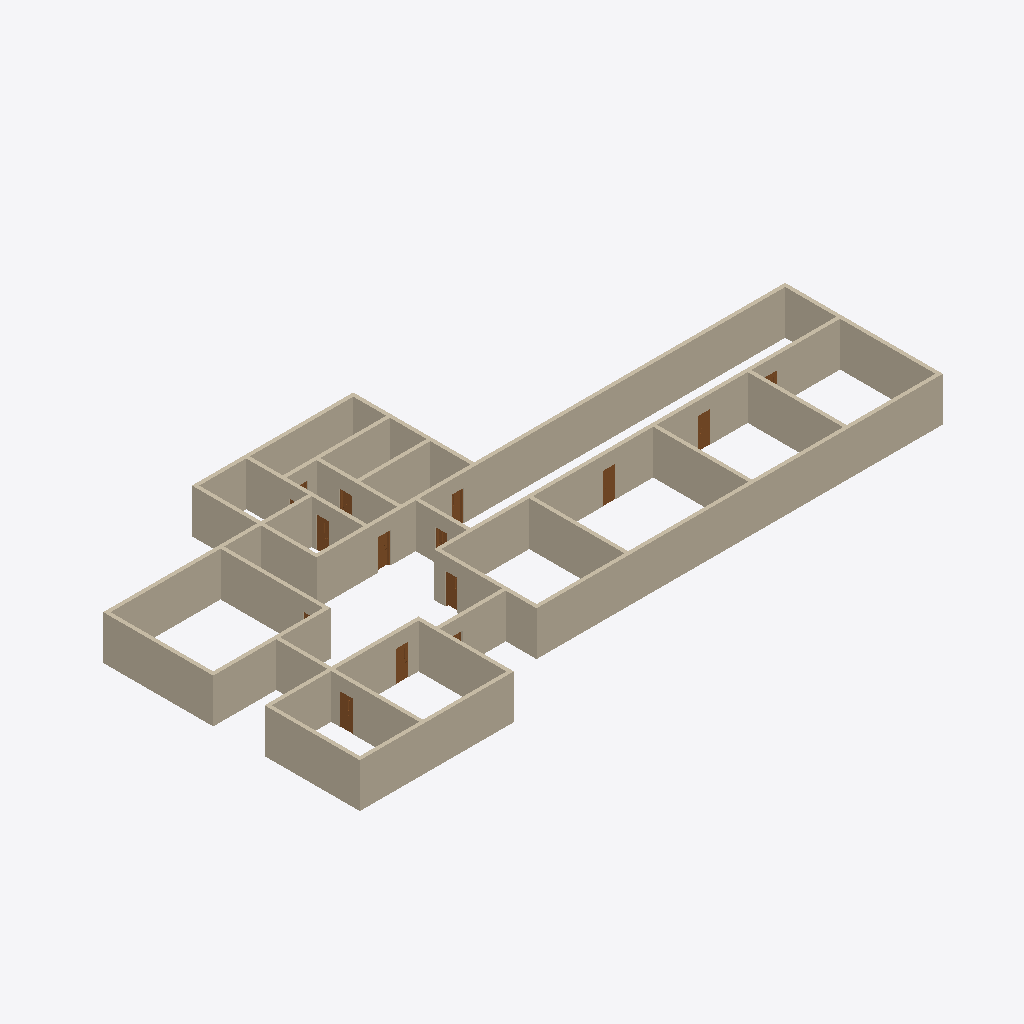
Isometric view of an IFC building model (IFC-SPF (STEP), schema IFC4X3, length unit millimetre), seen from the south-west, elements coloured by IFC class: 29 walls (beige), 13 doors (brown).
Extent 42.7 m × 21.9 m × 3.0 m (x, y, z). Storeys (2): L1 at 0.00 m; L2 at 3.00 m. Elements (44): 29 IfcWall, 15 IfcDoor.

HEADER;
FILE_DESCRIPTION(('ViewDefinition [CoordinationView]','RevitIdentifiers [ContentGUID: cbb0ae2e-6350-4225-8ca4-af668662c38d, VersionGUID: b4fcd8c9-e7c7-41a7-958e-a923cf9b0155, NumberOfSaves: 49]','CoordinateReference [CoordinateBase: Shared Coordinates]'),'2;1');
FILE_NAME('02_00_008.ifc','2026-01-19T15:47:55+01:00',(''),(''),'ODA SDAI 24.6','Autodesk Revit 24.3.30.11 (ENU) - IFC 24.3.30.11','');
FILE_SCHEMA(('IFC4X3'));
ENDSEC;
DATA;
#27=IFCPROJECT('3BiAukOr129OoahsPvdJnz',#18,'Project Number',$,$,'Project Name','Project Status',(#22),#17534);
#42=IFCSITE('3BiAukOr129OoahsPvdJn$',#18,'Default',$,$,#41,$,$,.ELEMENT.,(42,21,31,401672),(-71,-3,-24,-345703),0.0,$,$);
#32=IFCBUILDING('3BiAukOr129OoahsPvdJny',#18,'Building Name',$,$,#30,$,'Building Name',.ELEMENT.,$,$,#31);
#35=IFCBUILDINGSTOREY('2JF4e6axWHqu3u0C1FZlmi',#18,'L1',$,'Level:8mm Head',#34,$,'L1',.ELEMENT.,0.0);
#39=IFCBUILDINGSTOREY('1ZGO8hrFCHqw0v0026FpFv',#18,'L2',$,'Level:8mm Head',#38,$,'L2',.ELEMENT.,3000.0);
#677=IFCWALL('1k$xn8F5n4Fh7djrSbidRF',#18,'Basic Wall:Generic - 250mm:1625854',$,'Basic Wall:Generic - 250mm',#665,#676,'1625854',.NOTDEFINED.);
#501=IFCWALL('1k$xn8F5n4Fh7djrSbidGQ',#18,'Basic Wall:Generic - 250mm:1625131',$,'Basic Wall:Generic - 250mm',#489,#500,'1625131',.NOTDEFINED.);
#545=IFCWALL('1k$xn8F5n4Fh7djrSbidJi',#18,'Basic Wall:Generic - 250mm:1625309',$,'Basic Wall:Generic - 250mm',#533,#544,'1625309',.NOTDEFINED.);
#377=IFCWALL('1k$xn8F5n4Fh7djrSbid8u',#18,'Basic Wall:Generic - 250mm:1624585',$,'Basic Wall:Generic - 250mm',#362,#376,'1624585',.NOTDEFINED.);
#567=IFCWALL('1k$xn8F5n4Fh7djrSbidLb',#18,'Basic Wall:Generic - 250mm:1625428',$,'Basic Wall:Generic - 250mm',#555,#566,'1625428',.NOTDEFINED.);
#16987=IFCWALL('2j_RMNfs51MwVoqZ2B5vyN',#18,'Basic Wall:Generic - 250mm:1631215',$,'Basic Wall:Generic - 250mm',#16975,#16986,'1631215',.NOTDEFINED.);
#435=IFCWALL('1k$xn8F5n4Fh7djrSbidBi',#18,'Basic Wall:Generic - 250mm:1624797',$,'Basic Wall:Generic - 250mm',#423,#434,'1624797',.NOTDEFINED.);
#16829=IFCWALL('1k$xn8F5n4Fh7djrSbic$W',#18,'Basic Wall:Generic - 250mm:1628113',$,'Basic Wall:Generic - 250mm',#16817,#16828,'1628113',.NOTDEFINED.);
#655=IFCWALL('1k$xn8F5n4Fh7djrSbidQA',#18,'Basic Wall:Generic - 250mm:1625787',$,'Basic Wall:Generic - 250mm',#643,#654,'1625787',.NOTDEFINED.);
#721=IFCWALL('1k$xn8F5n4Fh7djrSbidUN',#18,'Basic Wall:Generic - 250mm:1626022',$,'Basic Wall:Generic - 250mm',#709,#720,'1626022',.NOTDEFINED.);
#633=IFCWALL('1k$xn8F5n4Fh7djrSbidP1',#18,'Basic Wall:Generic - 250mm:1625712',$,'Basic Wall:Generic - 250mm',#621,#632,'1625712',.NOTDEFINED.);
#589=IFCWALL('1k$xn8F5n4Fh7djrSbidMM',#18,'Basic Wall:Generic - 250mm:1625511',$,'Basic Wall:Generic - 250mm',#577,#588,'1625511',.NOTDEFINED.);
#611=IFCWALL('1k$xn8F5n4Fh7djrSbidOR',#18,'Basic Wall:Generic - 250mm:1625642',$,'Basic Wall:Generic - 250mm',#599,#610,'1625642',.NOTDEFINED.);
#523=IFCWALL('1k$xn8F5n4Fh7djrSbidIa',#18,'Basic Wall:Generic - 250mm:1625237',$,'Basic Wall:Generic - 250mm',#511,#522,'1625237',.NOTDEFINED.);
#16965=IFCWALL('2j_RMNfs51MwVoqZ2B5vya',#18,'Basic Wall:Generic - 250mm:1631196',$,'Basic Wall:Generic - 250mm',#16953,#16964,'1631196',.NOTDEFINED.);
#17149=IFCWALL('3mrjqa8b138w0YuoaZsGbB',#18,'Basic Wall:Generic - 250mm:1632517',$,'Basic Wall:Generic - 250mm',#17137,#17148,'1632517',.NOTDEFINED.);
#479=IFCWALL('1k$xn8F5n4Fh7djrSbidFf',#18,'Basic Wall:Generic - 250mm:1625048',$,'Basic Wall:Generic - 250mm',#467,#478,'1625048',.NOTDEFINED.);
#413=IFCWALL('1k$xn8F5n4Fh7djrSbid9S',#18,'Basic Wall:Generic - 250mm:1624685',$,'Basic Wall:Generic - 250mm',#401,#412,'1624685',.NOTDEFINED.);
#17057=IFCWALL('3PSzejHwf1IBGnKfmtKBFt',#18,'Basic Wall:Generic - 250mm:1631797',$,'Basic Wall:Generic - 250mm',#17045,#17056,'1631797',.NOTDEFINED.);
#457=IFCWALL('1k$xn8F5n4Fh7djrSbidD6',#18,'Basic Wall:Generic - 250mm:1624951',$,'Basic Wall:Generic - 250mm',#445,#456,'1624951',.NOTDEFINED.);
#16911=IFCWALL('1k$xn8F5n4Fh7djrSbibZz',#18,'Basic Wall:Generic - 250mm:1630412',$,'Basic Wall:Generic - 250mm',#16899,#16910,'1630412',.NOTDEFINED.);
#16867=IFCWALL('1k$xn8F5n4Fh7djrSbicU1',#18,'Basic Wall:Generic - 250mm:1630128',$,'Basic Wall:Generic - 250mm',#16855,#16866,'1630128',.NOTDEFINED.);
#16889=IFCWALL('1k$xn8F5n4Fh7djrSbibXP',#18,'Basic Wall:Generic - 250mm:1630312',$,'Basic Wall:Generic - 250mm',#16877,#16888,'1630312',.NOTDEFINED.);
#16725=IFCWALL('1k$xn8F5n4Fh7djrSbicj9',#18,'Basic Wall:Generic - 250mm:1627000',$,'Basic Wall:Generic - 250mm',#16713,#16724,'1627000',.NOTDEFINED.);
#699=IFCWALL('1k$xn8F5n4Fh7djrSbidTZ',#18,'Basic Wall:Generic - 250mm:1625938',$,'Basic Wall:Generic - 250mm',#687,#698,'1625938',.NOTDEFINED.);
#16791=IFCWALL('1k$xn8F5n4Fh7djrSbicpZ',#18,'Basic Wall:Generic - 250mm:1627346',$,'Basic Wall:Generic - 250mm',#16779,#16790,'1627346',.NOTDEFINED.);
#16747=IFCWALL('1k$xn8F5n4Fh7djrSbicl5',#18,'Basic Wall:Generic - 250mm:1627124',$,'Basic Wall:Generic - 250mm',#16735,#16746,'1627124',.NOTDEFINED.);
#17079=IFCWALL('3PSzejHwf1IBGnKfmtKBDn',#18,'Basic Wall:Generic - 250mm:1631923',$,'Basic Wall:Generic - 250mm',#17067,#17078,'1631923',.NOTDEFINED.);
#16769=IFCWALL('1k$xn8F5n4Fh7djrSbicnR',#18,'Basic Wall:Generic - 250mm:1627242',$,'Basic Wall:Generic - 250mm',#16757,#16768,'1627242',.NOTDEFINED.);
#16843=IFCDOOR('1k$xn8F5n4Fh7djrSbicEI',#18,'M_Door-Passage-Single-Vision_Lite:750 x 2000mm:1629091',$,'M_Door-Passage-Single-Vision_Lite:750 x 2000mm',#17328,#16839,'1629091',2100.0,850.000000000001,.DOOR.,.SINGLE_SWING_RIGHT.,$);
#16701=IFCDOOR('1k$xn8F5n4Fh7djrSbicd0',#18,'M_Door-Passage-Single-Vision_Lite:750 x 2000mm:1626609',$,'M_Door-Passage-Single-Vision_Lite:750 x 2000mm',#17313,#16697,'1626609',2100.0,850.000000000001,.DOOR.,.SINGLE_SWING_RIGHT.,$);
#17001=IFCDOOR('2j_RMNfs51MwVoqZ2B5vWa',#18,'M_Door-Passage-Single-Vision_Lite:750 x 2000mm:1631452',$,'M_Door-Passage-Single-Vision_Lite:750 x 2000mm',#17360,#16997,'1631452',2100.0,850.000000000002,.DOOR.,.SINGLE_SWING_LEFT.,$);
#17017=IFCDOOR('2j_RMNfs51MwVoqZ2B5vWS',#18,'M_Door-Passage-Single-Vision_Lite:750 x 2000mm:1631460',$,'M_Door-Passage-Single-Vision_Lite:750 x 2000mm',#17376,#17013,'1631460',2100.0,850.000000000002,.DOOR.,.SINGLE_SWING_LEFT.,$);
#8724=IFCDOOR('1k$xn8F5n4Fh7djrSbicaA',#18,'M_Door-Passage-Single-Vision_Lite:750 x 2000mm:1626427',$,'M_Door-Passage-Single-Vision_Lite:750 x 2000mm',#17423,#8720,'1626427',2100.0,850.0,.DOOR.,.SINGLE_SWING_LEFT.,$);
#17125=IFCDOOR('3PSzejHwf1IBGnKfmtKBt5',#18,'M_Door-Passage-Single-Vision_Lite:750 x 2000mm:1632263',$,'M_Door-Passage-Single-Vision_Lite:750 x 2000mm',#17531,#17121,'1632263',2100.0,850.0,.DOOR.,.SINGLE_SWING_RIGHT.,$);
#17033=IFCDOOR('3PSzejHwf1IBGnKfmtKB4y',#18,'M_Door-Passage-Single-Vision_Lite:750 x 2000mm:1631486',$,'M_Door-Passage-Single-Vision_Lite:750 x 2000mm',#17344,#17029,'1631486',2100.0,850.000000000001,.DOOR.,.SINGLE_SWING_LEFT.,$);
#17179=IFCDOOR('3mrjqa8b138w0YuoaZsGdV',#18,'M_Door-Passage-Single-Vision_Lite:750 x 2000mm:1632657',$,'M_Door-Passage-Single-Vision_Lite:750 x 2000mm',#17438,#17175,'1632657',2100.0,850.0,.DOOR.,.SINGLE_SWING_RIGHT.,$);
#16925=IFCDOOR('1k$xn8F5n4Fh7djrSbibae',#18,'M_Door-Passage-Single-Vision_Lite:750 x 2000mm:1630489',$,'M_Door-Passage-Single-Vision_Lite:750 x 2000mm',#17453,#16921,'1630489',2100.0,850.0,.DOOR.,.SINGLE_SWING_RIGHT.,$);
#16941=IFCDOOR('2j_RMNfs51MwVoqZ2B5vus',#18,'M_Door-Passage-Single-Vision_Lite:750 x 2000mm:1630926',$,'M_Door-Passage-Single-Vision_Lite:750 x 2000mm',#17484,#16937,'1630926',2100.0,850.0,.DOOR.,.SINGLE_SWING_RIGHT.,$);
#17163=IFCDOOR('3mrjqa8b138w0YuoaZsGb$',#18,'M_Door-Passage-Single-Vision_Lite:750 x 2000mm:1632561',$,'M_Door-Passage-Single-Vision_Lite:750 x 2000mm',#17391,#17159,'1632561',2100.0,850.000000000002,.DOOR.,.SINGLE_SWING_RIGHT.,$);
#16805=IFCDOOR('1k$xn8F5n4Fh7djrSbicsx',#18,'M_Door-Passage-Single-Vision_Lite:750 x 2000mm:1627530',$,'M_Door-Passage-Single-Vision_Lite:750 x 2000mm',#17469,#16801,'1627530',2100.0,850.000000000001,.DOOR.,.SINGLE_SWING_LEFT.,$);
#17093=IFCDOOR('3PSzejHwf1IBGnKfmtKBBj',#18,'M_Door-Passage-Single-Vision_Lite:750 x 2000mm:1632047',$,'M_Door-Passage-Single-Vision_Lite:750 x 2000mm',#17500,#17089,'1632047',2100.0,850.0,.DOOR.,.SINGLE_SWING_LEFT.,$);
ENDSEC;
